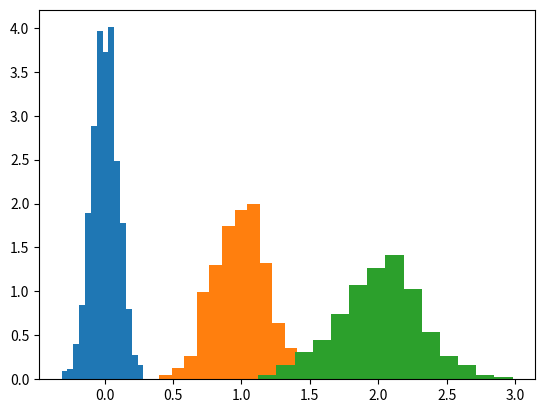

Recreate this plot in Python.
import numpy as np
import matplotlib.pyplot as plt
l=[(0,0.1),(1,0.2),(2,0.3)]
for (i,j) in l:
    x=np.random.normal(i,j,1000)
    count,bins,ignored=plt.hist(x,14,density=True)
    plt.show()

